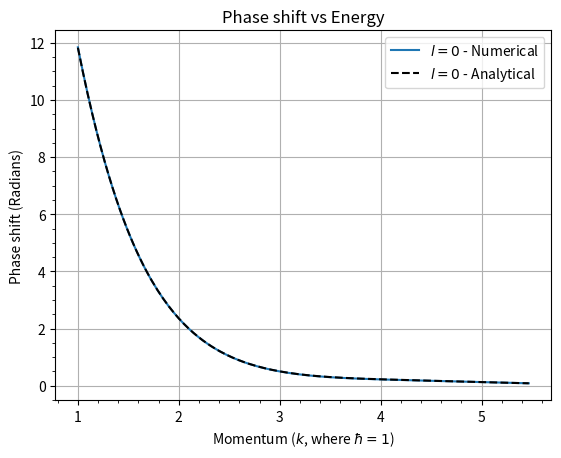

Recreate this plot in Python.
# -------------------- Modules and Packages--------------------

# import scipy.constants as sc
import math as math

import matplotlib.pyplot as plt
import numpy as np
from scipy.signal import argrelextrema
from scipy.special import spherical_jn, spherical_yn

# -------------------- Constants and Parameters--------------------

R = 1  # radius of the potential 1e-15
V_0 = -5  # -10e6 * 1.6e-19
E = 13  # should eventually become an array
rmax = 20
# taking hbar^2 / 2m == 1

# -------------------- Potential, Energy, and Schrodinger terms --------------------

def V(r):
    if r < R:
        return V_0
    else:

        return 0


def F(l, r, E):
    if r == 0:
        return 0
    else:
        func_val = V(r) + (l * (l + 1)) / (r**2) - E
        return func_val


def k(E, r):
    if r > R:
        return math.sqrt(E)
    else:
        return math.sqrt(E - V_0)


def Numerov(l: int, E: float, h = 0.01):
    rvals = np.arange(0, rmax, h)
    n = len(rvals)

    u = [
        0.000,
        (h ** (l + 1)),
    ]  # Again recommended in the textbook to use this as the second point
    w0 = (1 - ((h**2) / 12) * F(l, rvals[0], E)) * u[0]
    w1 = (1 - ((h**2) / 12) * F(l, rvals[1], E)) * u[1]
    w = [w0, w1]

    for i in range(1, n - 1):
        fval = F(l, rvals[i], E)
        fval_p1 = F(l, rvals[i + 1], E)

        wnp1 = 2 * w[i] - w[i - 1] + (h**2) * fval * u[i]  # w_{n+1}
        unp1 = wnp1 / (1 - (((h**2) / (12)) * fval_p1))  # u_{n+1}

        w.append(wnp1)
        u.append(unp1)

    return u, rvals

# -------------------- Functions for getting r and u values starting from outside the potential --------------------

def outside_vals(rvals, uvals):
    """
    returns a tuple where the u and r vals start just when the potential "turns off"
    """
    rvals_dict = dict(enumerate(rvals))
    for key, value in rvals_dict.items():
        if V(value) != 0:
            continue
        else:
            index = key
            break
    r = rvals[index:]
    u = uvals[index:]
    return u, r


def r_1halfr_2(r, u, E, max_points=2):
    """
    Finds r and u values at successive extrema (half-wavelength separation).
    Works by finding local maxima/minima in u(r).
    """

    u = np.array(u)
    r = np.array(r)

    # Finding indices of local maxima and minima
    extrema_idx = (
        argrelextrema(u, np.greater)[0].tolist() + argrelextrema(u, np.less)[0].tolist()
    )
    extrema_idx.sort()

    extrema_idx = extrema_idx[:max_points]

    r_aug = r[extrema_idx]
    u_aug = u[extrema_idx]

    return r_aug, u_aug

# -------------------- Functions for phase shifts (delta) and total cross section (sigma) --------------------

def K(rvals, uvals):
    """
    rvals here are starting from when there is no potential r > R

    The l value the uvals possesses will determine the l value/subscript
    that the phase shift delta_l will have.
    """
    K_array = []
    for i in range(len(rvals) - 1):
        K = (rvals[i] * uvals[i + 1]) / (rvals[i + 1] * uvals[i])
        K_array.append(K)
    return K_array


def delta_l(l, rvals, kvals, E):
    """
    similar to K, rvals here are starting from when there is no potential r > R
    """
    deltavals = []
    k_0 = math.sqrt(E)
    for i in range(len(rvals) - 1):
        j_l_i = spherical_jn(l, k_0 * rvals[i])
        n_l_i = spherical_yn(l, k_0 * rvals[i])

        j_l_ip1 = spherical_jn(l, k_0 * rvals[i + 1])
        n_l_ip1 = spherical_yn(l, k_0 * rvals[i + 1])

        numerator = kvals[i] * j_l_i - j_l_ip1
        denominator = kvals[i] * n_l_i - n_l_ip1

        delta_i = np.arctan(numerator / denominator)

        deltavals.append(delta_i)
    return deltavals


def sigma(l, delta,E):
    k = math.sqrt(E)
    if l == 0:
        sigma_tot = ((4 * np.pi) / (k**2)) * (np.sin(delta)) ** 2
        return sigma_tot
    else:
        return 0  # Set up later, should be a sum from l=0 to infinity, going to some l that stops when terms after aren't as 'strong'

# -------------------- Delta, Sigma, Energies, Momenta simulation --------------------

def PhaseforEnergy(l: int,E_max = 30):
    E = np.arange(1, E_max, 0.1)
    delta = []
    k = []
    sigmas = []
    for i in E:
        k.append(np.sqrt(i))

        u, r = Numerov(l, i)
        u_aug, r_aug = outside_vals(r, u)
        r_new, u_new = r_1halfr_2(r_aug, u_aug, i)

        phaseshift = delta_l(l, r_new, K(r_new, u_new), i)
        # print(f"phase shifts: {phaseshift}")
        delta.append(phaseshift[-1])

        sig = sigma(l,phaseshift[-1],i)
        sigmas.append(sig)
    return delta, E, k, sigmas

# -------------------- Analytical Functions --------------------

def analytical_delta0(E,V_0=V_0,a=R):
    '''
        Calculates analytical phase shift values for l=0

        a = radius of the spherical potential

        Taken from B.H.B & C.J.J Quantum mechanics 2nd Edition,
        they define K as k**2 + V_0 and k^2 as 2mE/hbar**2.
        Here k is defined as sqrt(E) and K as sqrt(E+V_0),
        assuming a attractive potential.
    '''
    k = math.sqrt(E)
    K = math.sqrt(E-V_0) # Because i've defined V_0 has negative the minus signs cancels eachother out


    numerator = k * np.tan(K*a) - K * np.tan(k*a)
    denominator = K + (k * np.tan(k*a) * np.tan(K*a))
    delta = np.arctan(numerator/denominator) #math.atan2

    return delta

def analytical_deltal(E,l,V_0=V_0,a=R):
    '''
        The same function as analytical_delta0, but for l>0
    '''
    k = math.sqrt(E)
    K = math.sqrt(E-V_0)
    # -------- k --------

    j_l_k = spherical_jn(l, k * a)
    n_l_k = spherical_yn(l, k * a)

    j_l_k_prime = spherical_jn(l, k * a, derivative=True)
    n_l_k_prime = spherical_yn(l, k * a, derivative=True)

    # -------- K --------

    j_l_K = spherical_jn(l, K * a)
    #n_l_K = spherical_yn(l, K * a)

    j_l_K_prime = spherical_jn(l, K * a, derivative=True)
    #n_l_K_prime = spherical_yn(l, K * a, derivative=True)

    # -------- Calculation --------

    numerator = (k * j_l_k_prime * j_l_K) - (K * j_l_k * j_l_K_prime)
    denominator = (k * n_l_k_prime * j_l_K) - (K * n_l_k * j_l_K_prime)

    delta = np.arctan(numerator/denominator) #math.atan2

    return delta

def analytical_sigma0(delta,E):
    k = math.sqrt(E)

    sig = ((4 * np.pi) / (k **2)) * (np.sin(delta))**2
    
    return sig

# -------------------- Result taking --------------------

delta0, Elist0, ki0, sigma0 = PhaseforEnergy(0)

delta1, Elist1, ki1, sigma1 = PhaseforEnergy(1)
delta2, Elist2, ki2, sigma2 = PhaseforEnergy(2)
delta3, Elist3, ki3, sigma3 = PhaseforEnergy(3)

a_delta0 = [analytical_delta0(i) for i in Elist0]
a_delta1 = [analytical_deltal(i,1) for i in Elist1]
a_delta2 = [analytical_deltal(i,2) for i in Elist2]
a_delta3 = [analytical_deltal(i,3) for i in Elist3]

a_sigma0 = [analytical_sigma0(j,i) for j,i in zip(a_delta0,Elist0)]


# -------- Phase shifts (l=0) --------
#plt.plot(ki0, delta0, label="$l=0$ - Numerical")                        
#plt.plot(ki0, a_delta0, 'k--' , label= '$l=0$ - Analytical')

# -------- Phase shifts (l=1) --------                                      
#plt.plot(ki1, delta1, label="$l=1$ - Numerical")
#plt.plot(ki1, a_delta1, 'r--' , label= '$l=1$ - Analytical')

# -------- Phase shifts (l=2) --------                                            
#plt.plot(ki2, delta2, label="$l=2$ - Numerical")
#plt.plot(ki2, a_delta2, 'b--' , label= '$l=2$ - Analytical')

# -------- Phase shifts (l=3) --------                                          
#plt.plot(ki3, delta3, label="$l=3$ - Numerical")
#plt.plot(ki3, a_delta3, 'g--' , label= '$l=3$ - Analytical')

plt.plot(ki0,sigma0, label='$l=0$ - Numerical')                                    
plt.plot(ki0,a_sigma0, 'k--', label='$l=0$ - Analytical')

# plt.scatter(r_augNew,u_augNew, label='half wavelength')
# plt.plot(Elist,deltadeg)
# plt.plot(ki,delta)
# plt.plot(r, u)
# plt.plot(r_aug[:-1],phaseshift_vals)

plt.title("Phase shift vs Energy")
plt.ylabel("Phase shift (Radians)")
plt.legend()
plt.xlabel("Momentum ($k$, where $\\hbar = 1$)")
plt.minorticks_on()
plt.grid()
plt.show()
